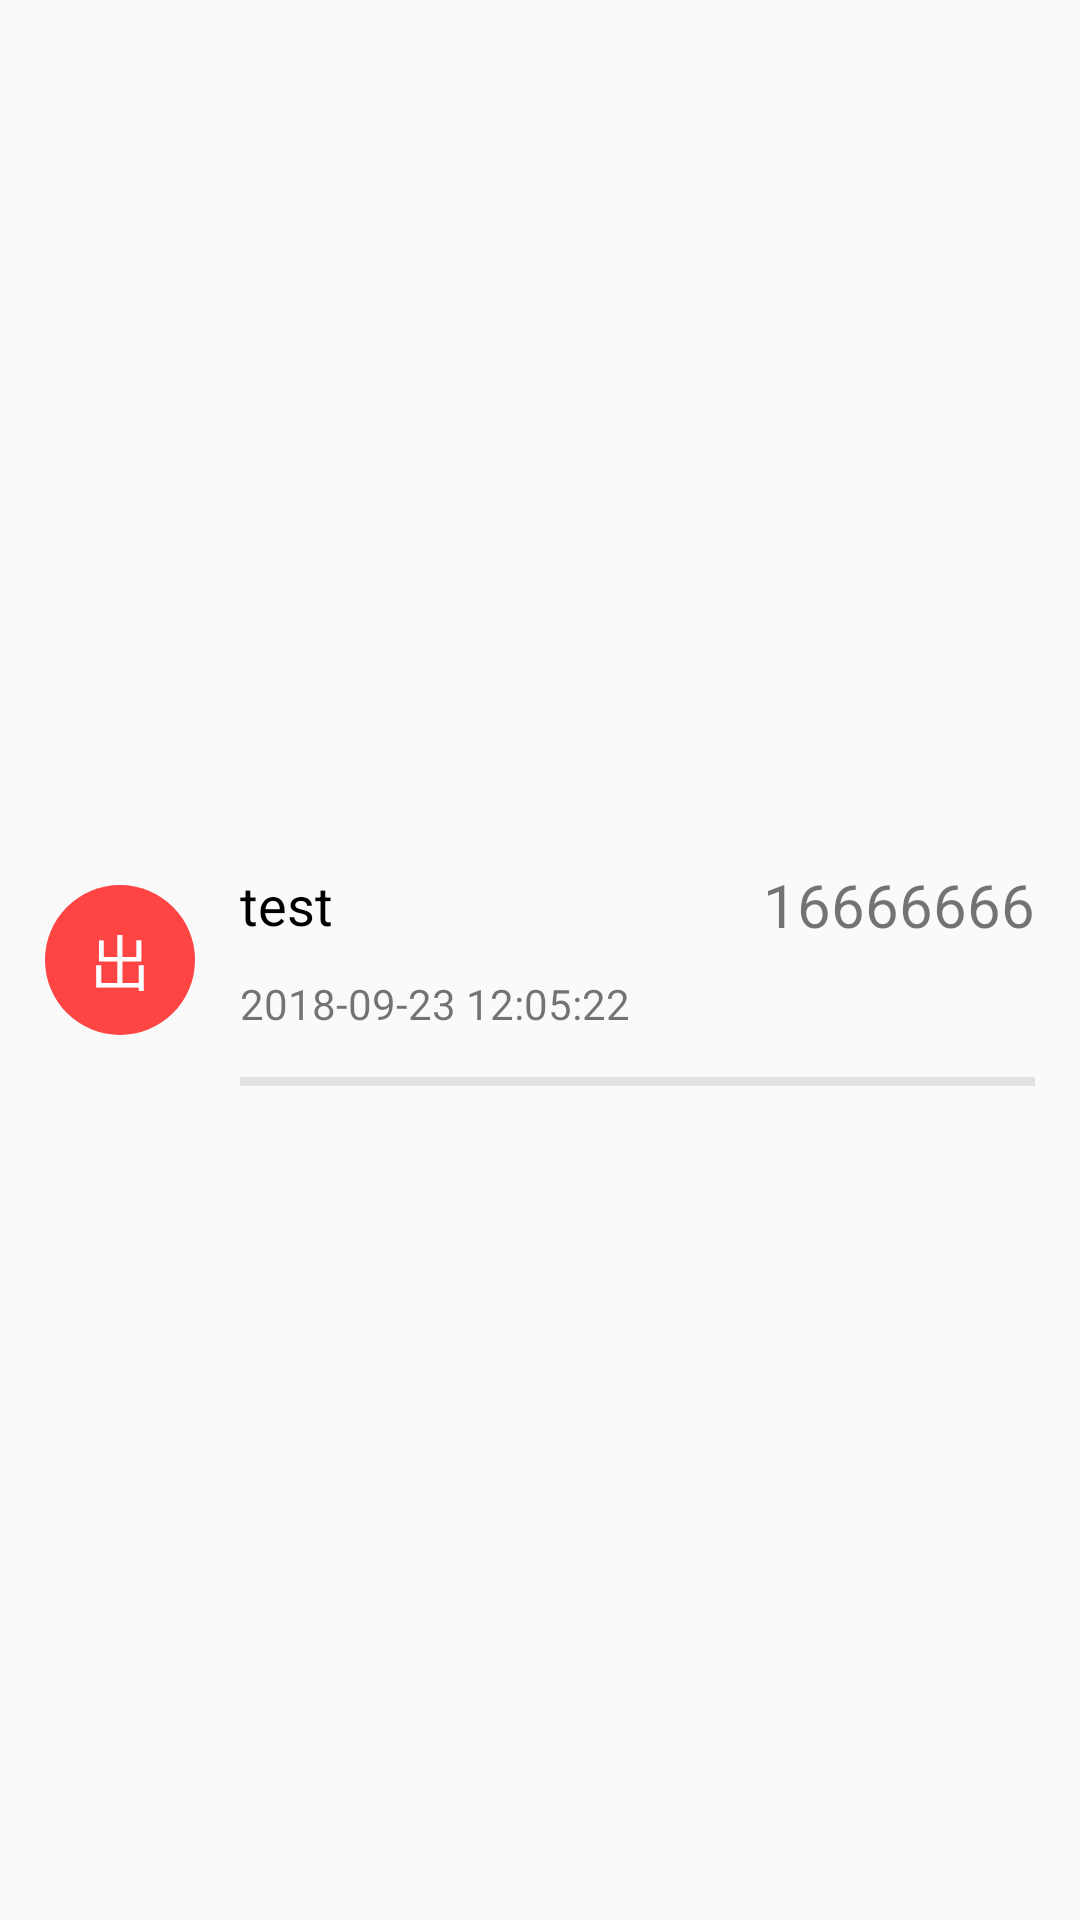

Reconstruct the res/layout file that produces this screen, plus the resources it refers to.
<!-- AndroidManifest.xml: application theme AppTheme -->
<!-- res/layout/bill_item.xml -->
<?xml version="1.0" encoding="utf-8"?>
<LinearLayout xmlns:android="http://schemas.android.com/apk/res/android"
              android:id="@+id/ll_bill"
              android:layout_width="match_parent"
              android:layout_height="wrap_content"
              android:clickable="true"
              android:focusable="true"
              android:foreground="?attr/selectableItemBackground"
              android:gravity="center_vertical"
              android:orientation="horizontal"
              android:paddingStart="15dp"
              android:paddingEnd="15dp">

    <TextView
            android:id="@+id/tv_logo"
            android:layout_width="50dp"
            android:layout_height="50dp"
            android:layout_marginEnd="15dp"
            android:background="@drawable/income_paint"
            android:gravity="center"
            android:text="@string/logo_out"
            android:textColor="@color/colorWhite"
            android:textSize="20sp"/>

    <LinearLayout
            android:layout_width="0dp"
            android:layout_height="wrap_content"
            android:layout_marginTop="5dp"
            android:layout_weight="1"
            android:orientation="vertical">

        <LinearLayout
                android:layout_width="match_parent"
                android:layout_height="wrap_content"
                android:gravity="center_vertical"
                android:orientation="horizontal">

            <TextView
                    android:id="@+id/tv_note"
                    android:layout_width="0dp"
                    android:layout_height="wrap_content"
                    android:layout_marginEnd="10dp"
                    android:layout_weight="3"
                    android:ellipsize="end"
                    android:singleLine="true"
                    android:text="test"
                    android:textColor="@color/colorBlack"
                    android:textSize="18sp"/>

            <TextView
                    android:id="@+id/tv_money"
                    android:layout_width="0dp"
                    android:layout_height="wrap_content"
                    android:layout_weight="2"
                    android:gravity="end"
                    android:text="16666666"
                    android:textSize="20sp"/>

        </LinearLayout>

        <TextView
                android:id="@+id/tv_time"
                android:layout_width="match_parent"
                android:layout_height="wrap_content"
                android:layout_marginTop="10dp"
                android:text="2018-09-23 12:05:22"/>

        <View
                android:layout_width="match_parent"
                android:layout_height="3dp"
                android:layout_marginTop="15dp"
                android:background="@color/colorFill"/>

    </LinearLayout>

</LinearLayout>
<!-- resources referenced by this layout -->
<resources>
  <color name="colorBlack">#000000</color>
  <color name="colorFill">#e2e2e2</color>
  <color name="colorWhite">#ffffff</color>
  <!-- drawable income_paint (drawable) -->
  <?xml version="1.0" encoding="utf-8"?>
  <selector xmlns:android="http://schemas.android.com/apk/res/android">
      <item>
          <shape android:shape="oval">
              <solid android:color="@color/colorHoloRedLight"/>
              <size android:width="10dp" android:height="10dp"/>
          </shape>
      </item>
  </selector>
  <string name="logo_out">出</string>
  <style name="AppTheme" parent="Theme.AppCompat.Light.NoActionBar">
          
          <item name="colorPrimary">@color/colorPrimary</item>
          <item name="colorPrimaryDark">@color/colorPrimaryDark</item>
          <item name="colorAccent">@color/colorPrimary</item>
          <item name="android:screenOrientation">portrait</item>
      </style>
  <color name="colorHoloRedLight">#ff4444</color>
  <color name="colorPrimary">#4b7add</color>
  <color name="colorPrimaryDark">#3366cc</color>
</resources>
